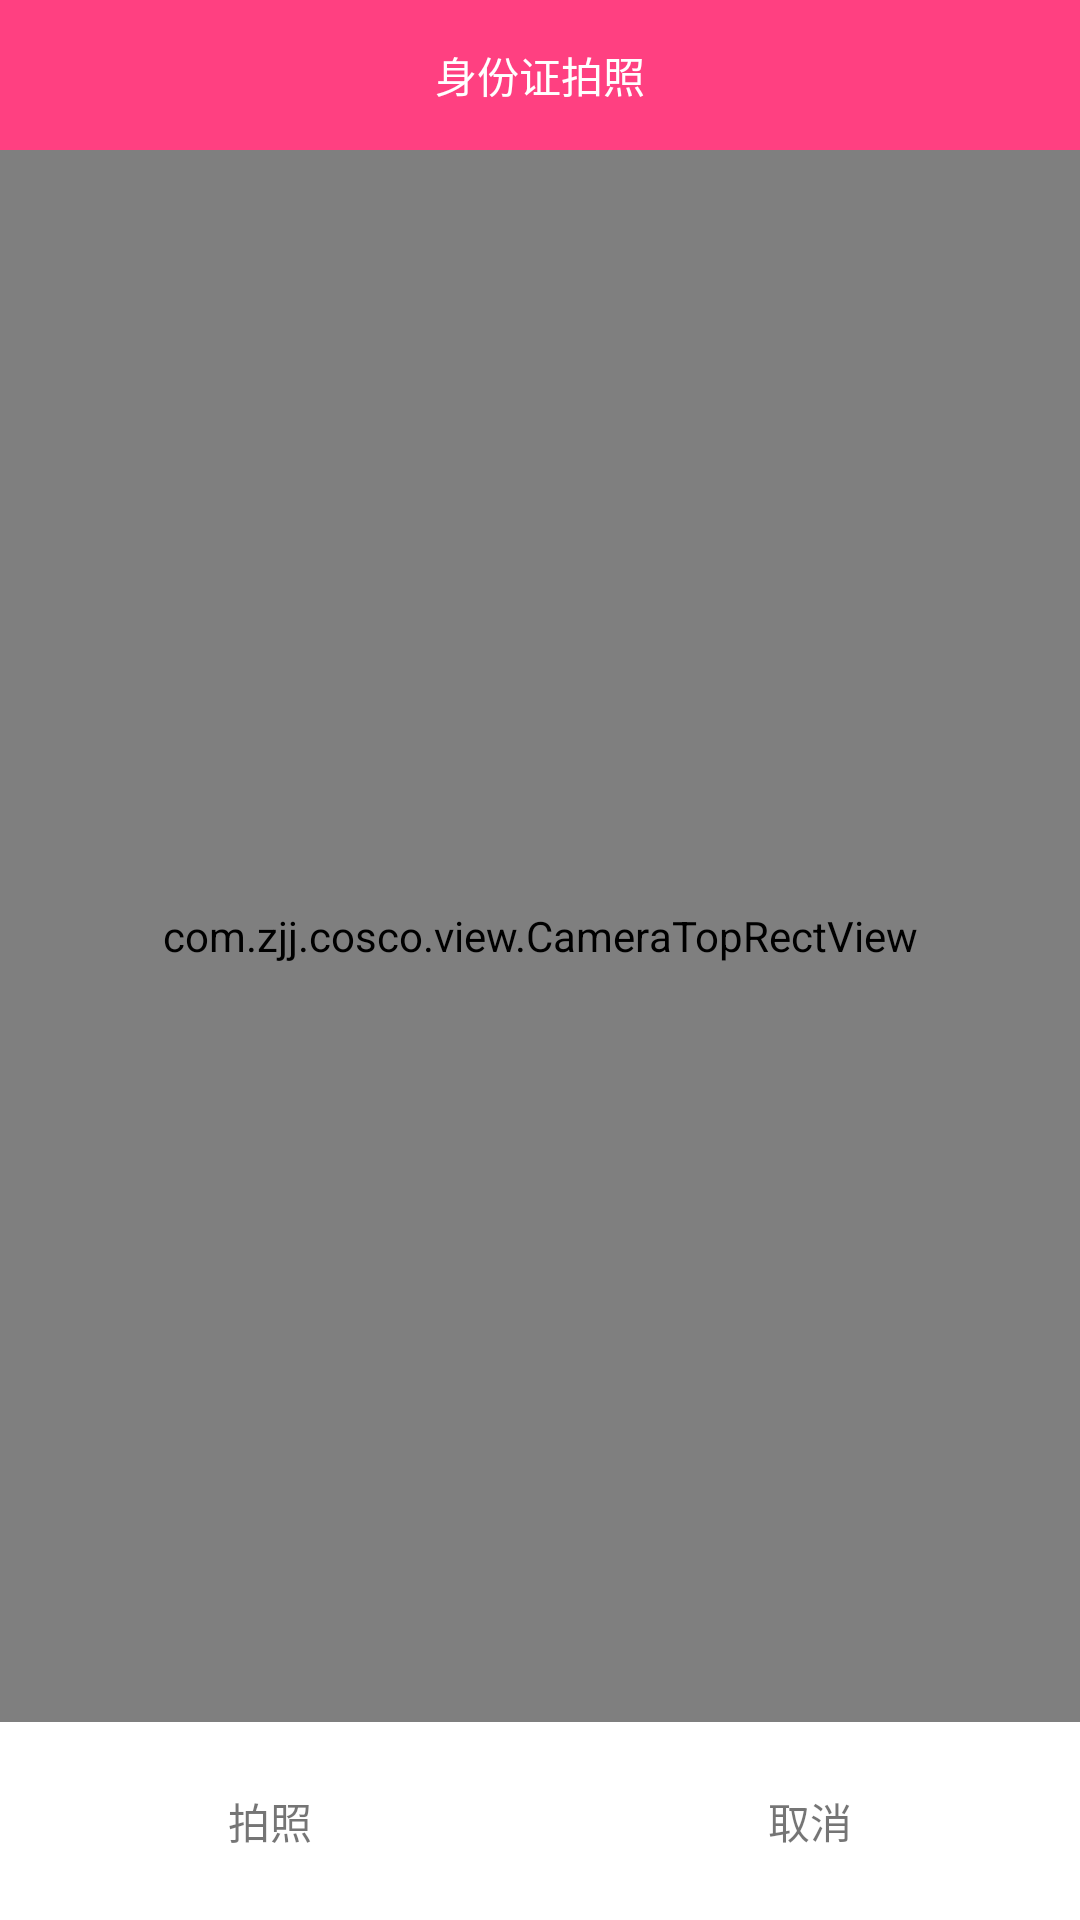

Reconstruct the res/layout file that produces this screen, plus the resources it refers to.
<!-- AndroidManifest.xml: application theme AppTheme -->
<!-- res/layout/my_camera_activity.xml -->
<?xml version="1.0" encoding="utf-8"?>
<RelativeLayout xmlns:android="http://schemas.android.com/apk/res/android"
    android:layout_width="match_parent"
    android:layout_height="match_parent"
    android:orientation="vertical">

    <SurfaceView
        android:id="@+id/sv_camera"
        android:layout_width="match_parent"
        android:layout_height="match_parent"
        android:layout_weight="1" />

    <TextView
        android:id="@+id/topBar"
        android:layout_width="match_parent"
        android:layout_height="50dp"
        android:background="@color/colorAccent"
        android:gravity="center"
        android:text="身份证拍照"
        android:textColor="#ffffff" />

    <LinearLayout
        android:layout_width="match_parent"
        android:layout_height="match_parent"
        android:layout_below="@+id/topBar"
        android:orientation="vertical">

        <com.zjj.cosco.view.CameraTopRectView
            android:id="@+id/top_view"
            android:layout_width="match_parent"
            android:layout_height="0dp"
            android:layout_weight="1" />

        <LinearLayout
            android:layout_width="match_parent"
            android:layout_height="66dp"
            android:background="#ffffff">

            <TextView
                android:id="@+id/txt_take"
                android:layout_width="0dp"
                android:layout_height="match_parent"
                android:layout_weight="1"
                android:gravity="center"
                android:text="拍照" />

            <TextView
                android:id="@+id/txt_cancel"
                android:layout_width="0dp"
                android:layout_height="match_parent"
                android:layout_weight="1"
                android:gravity="center"
                android:text="取消" />

        </LinearLayout>

    </LinearLayout>

</RelativeLayout>
<!-- resources referenced by this layout -->
<resources>
  <color name="colorAccent">#FF4081</color>
  <style name="AppTheme" parent="@style/Theme.AppCompat.Light.NoActionBar">
          <item name="android:windowBackground">@color/theme_content_bg</item>
          <item name="android:colorBackground">@color/theme_content_bg</item>
      </style>
  <color name="theme_content_bg">#f2f2f2</color>
</resources>
